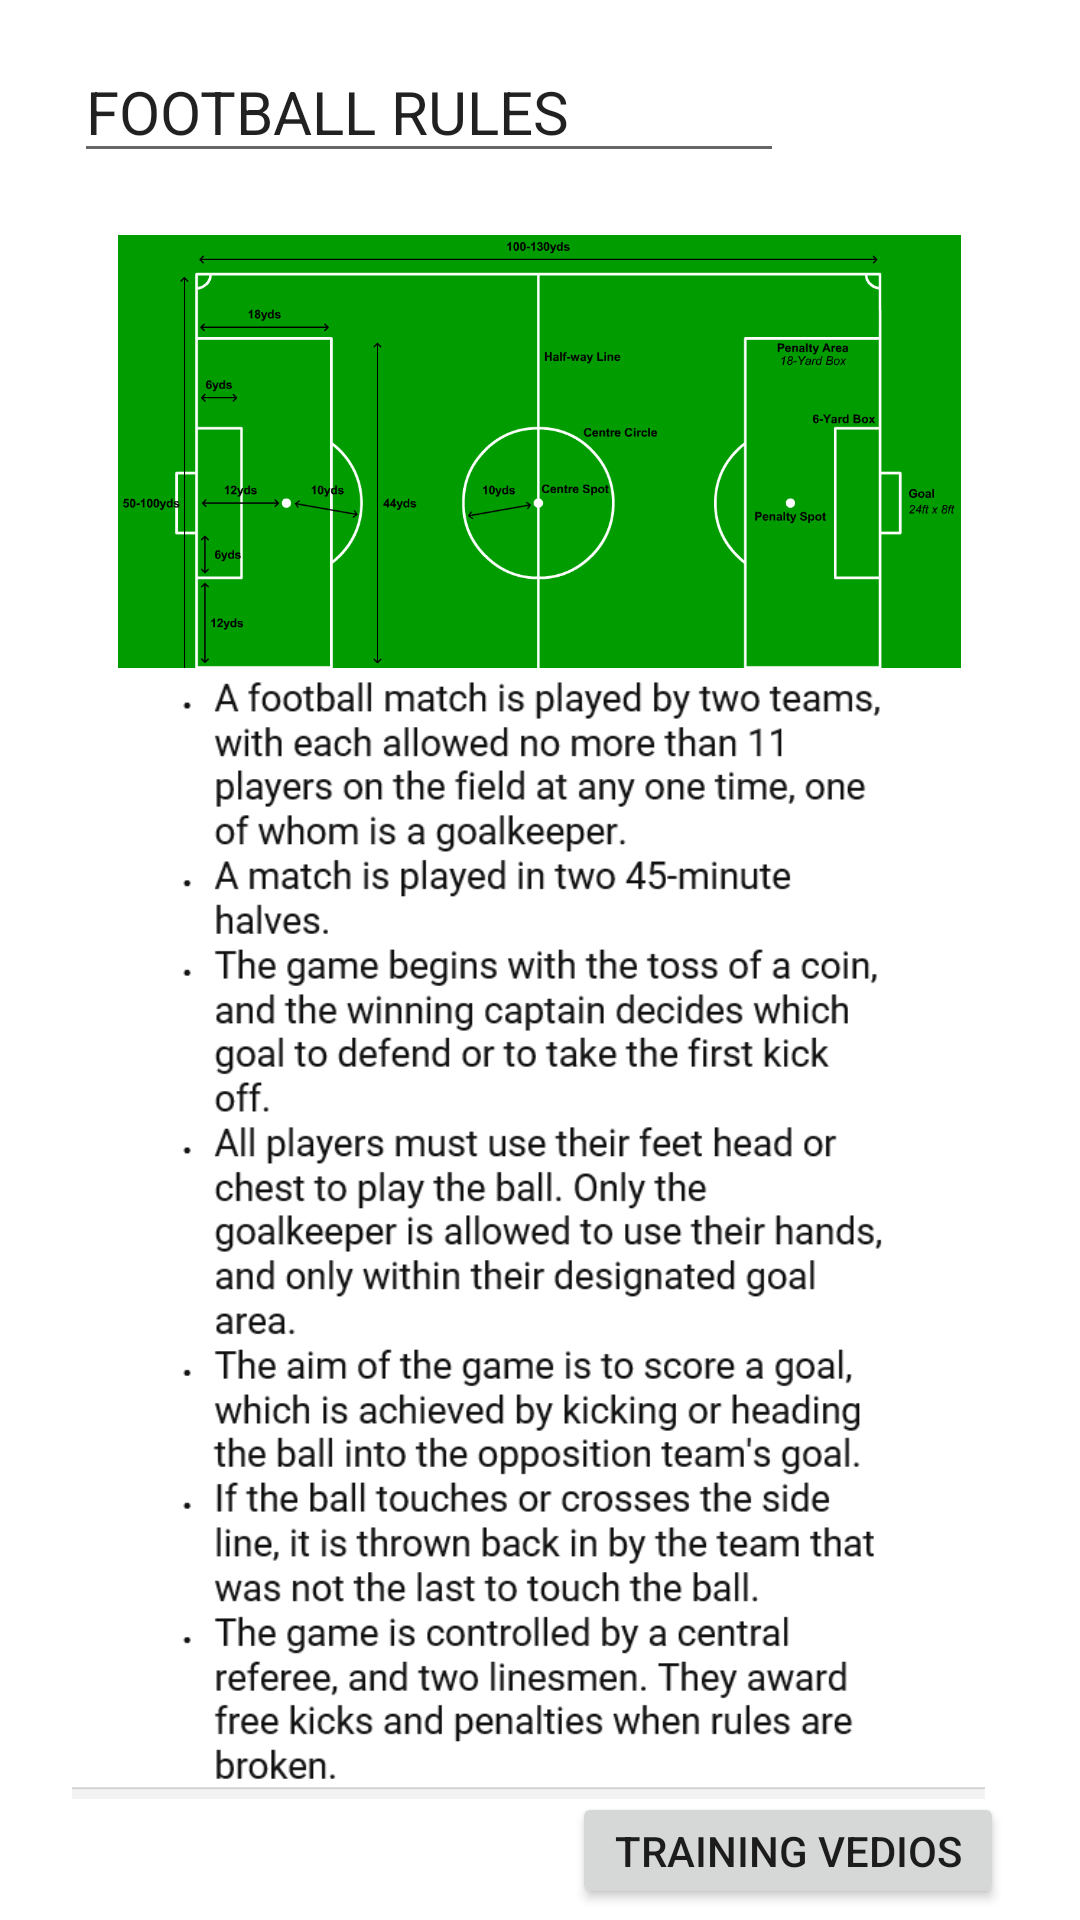

Reconstruct the res/layout file that produces this screen, plus the resources it refers to.
<!-- AndroidManifest.xml: application theme Theme.Sportlyzer -->
<!-- res/layout/activity_footballrules.xml -->
<?xml version="1.0" encoding="utf-8"?>
<androidx.constraintlayout.widget.ConstraintLayout xmlns:android="http://schemas.android.com/apk/res/android"
    xmlns:app="http://schemas.android.com/apk/res-auto"
    xmlns:tools="http://schemas.android.com/tools"
    android:layout_width="match_parent"
    android:layout_height="match_parent"
    tools:context=".footballrules">

    <EditText
        android:id="@+id/editTextTextPersonName4"
        android:layout_width="wrap_content"
        android:layout_height="wrap_content"
        android:ems="10"
        android:inputType="textPersonName"
        android:text="FOOTBALL RULES"
        android:textSize="20sp"
        app:layout_constraintBottom_toBottomOf="parent"
        app:layout_constraintEnd_toEndOf="parent"
        app:layout_constraintHorizontal_bias="0.2"
        app:layout_constraintStart_toStartOf="parent"
        app:layout_constraintTop_toTopOf="parent"
        app:layout_constraintVertical_bias="0.023" />

    <ImageView
        android:id="@+id/imageView8"
        android:layout_width="281dp"
        android:layout_height="225dp"
        app:layout_constraintBottom_toBottomOf="parent"
        app:layout_constraintEnd_toEndOf="parent"
        app:layout_constraintHorizontal_bias="0.496"
        app:layout_constraintStart_toStartOf="parent"
        app:layout_constraintTop_toTopOf="parent"
        app:layout_constraintVertical_bias="0.125"
        app:srcCompat="@drawable/rulesfootball" />

    <ImageView
        android:id="@+id/imageView9"
        android:layout_width="335dp"
        android:layout_height="377dp"
        app:layout_constraintBottom_toBottomOf="parent"
        app:layout_constraintEnd_toEndOf="parent"
        app:layout_constraintHorizontal_bias="0.342"
        app:layout_constraintStart_toStartOf="parent"
        app:layout_constraintTop_toTopOf="parent"
        app:layout_constraintVertical_bias="0.847"
        app:srcCompat="@drawable/rulesfootballimage" />

    <Button
        android:id="@+id/footBallTrainingBtn"
        android:layout_width="144dp"
        android:layout_height="39dp"
        android:text="TRAINING VEDIOS"
        app:layout_constraintBottom_toBottomOf="parent"
        app:layout_constraintEnd_toEndOf="parent"
        app:layout_constraintHorizontal_bias="0.883"
        app:layout_constraintStart_toStartOf="parent"
        app:layout_constraintTop_toTopOf="parent"
        app:layout_constraintVertical_bias="0.994" />
</androidx.constraintlayout.widget.ConstraintLayout>
<!-- resources referenced by this layout -->
<resources>
  <!-- drawable rulesfootball: jpeg bitmap (drawable, 21349 bytes) -->
  <!-- drawable rulesfootballimage: png bitmap (drawable, 78369 bytes) -->
  <style name="Theme.Sportlyzer" parent="Theme.MaterialComponents.DayNight.DarkActionBar">
          
          <item name="colorPrimary">@color/purple_500</item>
          <item name="colorPrimaryVariant">@color/purple_700</item>
          <item name="colorOnPrimary">@color/white</item>
          
          <item name="colorSecondary">@color/teal_200</item>
          <item name="colorSecondaryVariant">@color/teal_700</item>
          <item name="colorOnSecondary">@color/black</item>
          
          <item name="android:statusBarColor" tools:targetApi="l">?attr/colorPrimaryVariant</item>
          
      </style>
  <!-- not gathered from this repository: default colours our renderer supplied (Android Studio template values) -->
  <color name="purple_500">#FF6200EE</color>
  <color name="purple_700">#FF3700B3</color>
  <color name="teal_200">#FF03DAC5</color>
  <color name="teal_700">#FF018786</color>
  <color name="black">#FF000000</color>
  <color name="white">#FFFFFFFF</color>
</resources>
